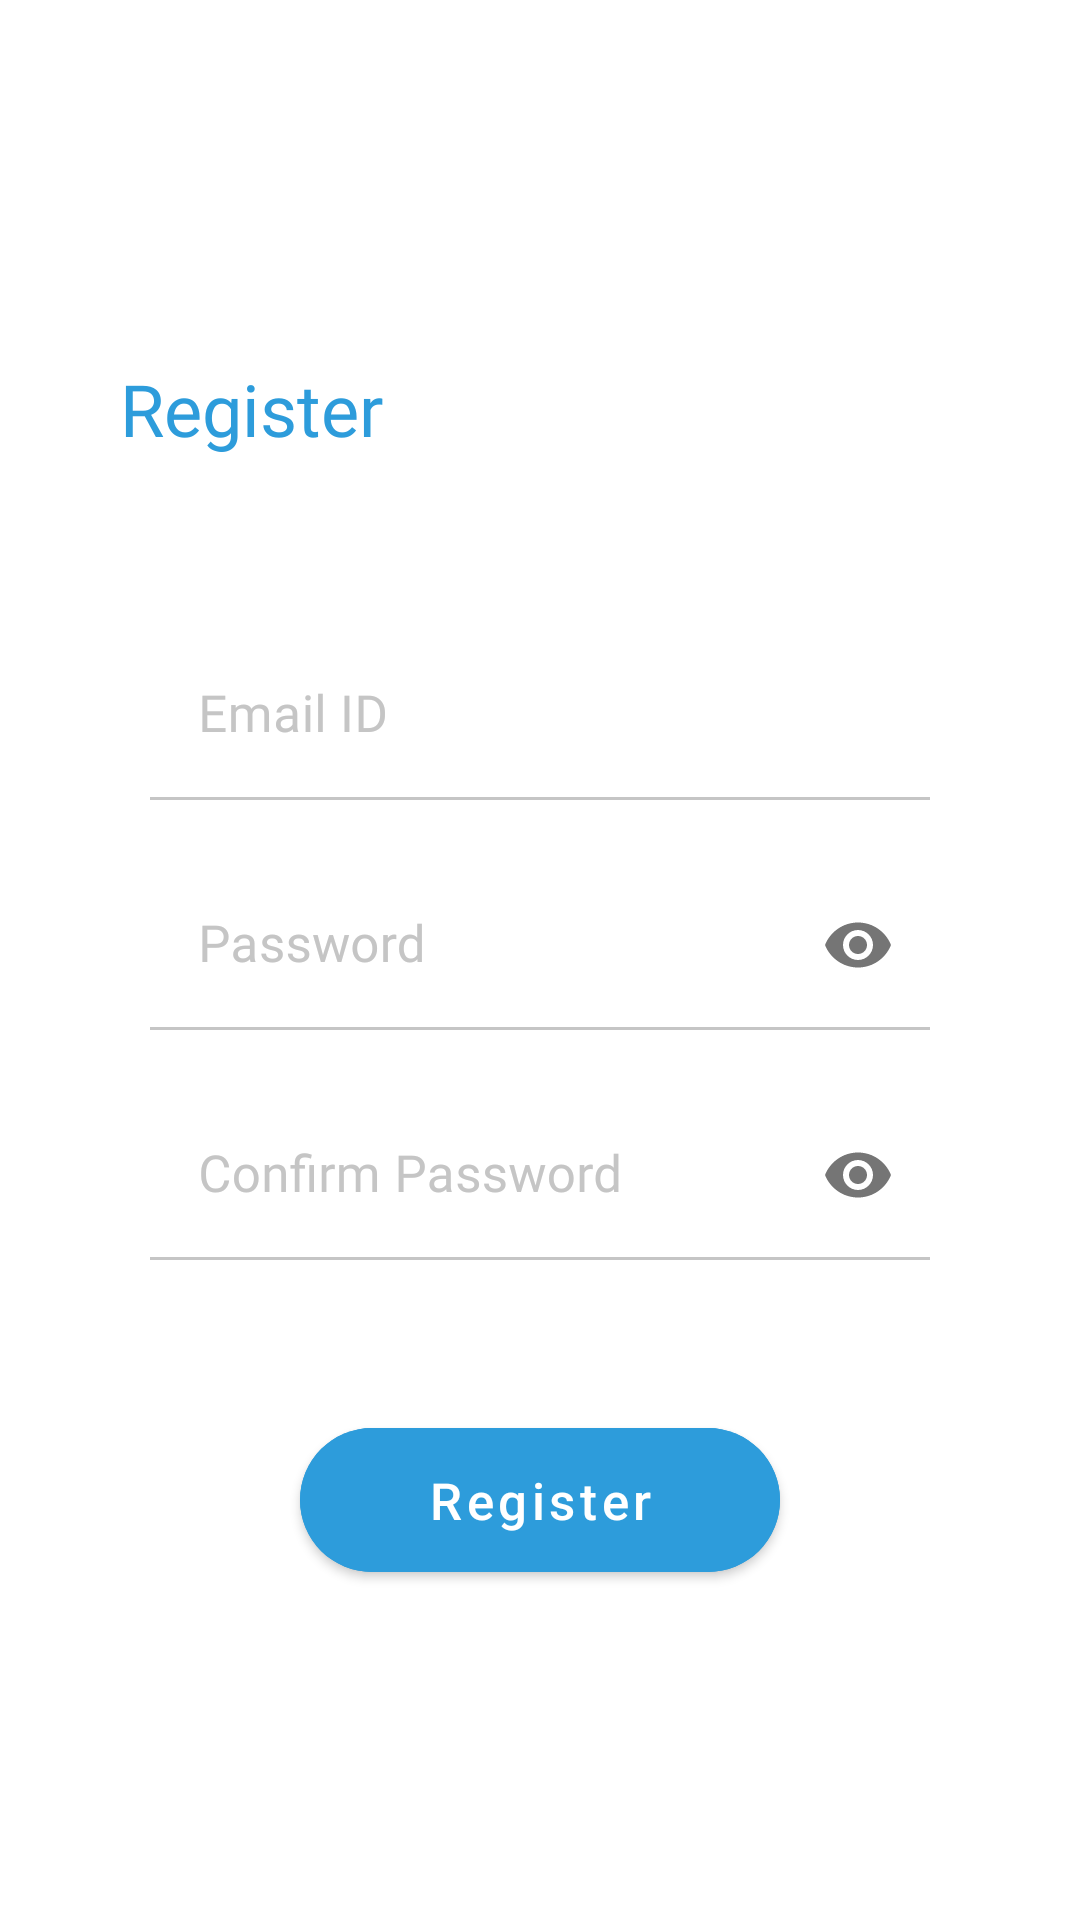

This screen was rendered from an Android layout file. Write that file and the resources it references.
<!-- AndroidManifest.xml: application theme AppTheme -->
<!-- res/layout/fragment_parent_registration_credentials.xml -->
<?xml version="1.0" encoding="utf-8"?>
<FrameLayout xmlns:android="http://schemas.android.com/apk/res/android"
    xmlns:tools="http://schemas.android.com/tools"
    android:layout_width="match_parent"
    android:layout_height="match_parent"
    xmlns:app="http://schemas.android.com/apk/res-auto"
    tools:context=".fragments.registration.ParentLoginFragment">

    <com.google.android.material.textview.MaterialTextView
        android:layout_width="wrap_content"
        android:layout_height="wrap_content"
        android:text="@string/register"
        android:fontFamily="@font/montserrat_extra_bold"
        android:textSize="24sp"
        android:textColor="@color/colorAccent"
        android:layout_marginTop="120dp"
        android:layout_marginStart="40dp"/>

    <LinearLayout
        android:layout_width="match_parent"
        android:layout_height="match_parent"
        android:orientation="vertical"
        android:gravity="center"
        tools:ignore="UselessParent">

        <com.google.android.material.textfield.TextInputLayout
            android:layout_width="match_parent"
            android:layout_height="wrap_content"
            android:layout_marginTop="100dp"
            android:layout_marginHorizontal="50dp"
            android:id="@+id/email_layout"
            android:hint="@string/email_id"
            android:textColorHint="@color/grey"
            app:hintTextAppearance="@style/TextAppearance.AppCompat.Small"
            app:hintTextColor="@color/colorAccent"
            app:boxStrokeColor="@color/input_text_field_color"
            style="@style/Widget.MaterialComponents.TextInputLayout.FilledBox">

            <com.google.android.material.textfield.TextInputEditText
                android:layout_width="match_parent"
                android:layout_height="match_parent"
                android:id="@+id/email_field"
                android:maxLines="1"
                android:textSize="17sp"
                android:background="@color/white"
                android:inputType="textEmailAddress"
                android:fontFamily="@font/roboto_regular"
                android:textColor="@color/colorAccent" />
        </com.google.android.material.textfield.TextInputLayout>

        <com.google.android.material.textfield.TextInputLayout
            android:layout_width="match_parent"
            android:layout_height="wrap_content"
            android:layout_marginHorizontal="50dp"
            android:layout_marginTop="20dp"
            android:id="@+id/password_layout"
            android:hint="@string/password"
            android:textColorHint="@color/grey"
            app:hintTextAppearance="@style/TextAppearance.AppCompat.Small"
            app:hintTextColor="@color/colorAccent"
            app:boxStrokeColor="@color/input_text_field_color"
            app:passwordToggleEnabled="true"
            style="@style/Widget.MaterialComponents.TextInputLayout.FilledBox">

            <com.google.android.material.textfield.TextInputEditText
                android:layout_width="match_parent"
                android:layout_height="match_parent"
                android:id="@+id/password_field"
                android:maxLines="1"
                android:textSize="17sp"
                android:background="@color/white"
                android:inputType="textPassword"
                android:fontFamily="@font/roboto_regular"
                android:textColor="@color/colorAccent" />
        </com.google.android.material.textfield.TextInputLayout>

        <com.google.android.material.textfield.TextInputLayout
            android:layout_width="match_parent"
            android:layout_height="wrap_content"
            android:layout_marginHorizontal="50dp"
            android:layout_marginBottom="35dp"
            android:layout_marginTop="20dp"
            android:id="@+id/confirm_password_layout"
            android:hint="@string/confirm_password"
            android:textColorHint="@color/grey"
            app:hintTextAppearance="@style/TextAppearance.AppCompat.Small"
            app:hintTextColor="@color/colorAccent"
            app:boxStrokeColor="@color/input_text_field_color"
            app:passwordToggleEnabled="true"
            style="@style/Widget.MaterialComponents.TextInputLayout.FilledBox">

            <com.google.android.material.textfield.TextInputEditText
                android:layout_width="match_parent"
                android:layout_height="match_parent"
                android:id="@+id/confirm_password_field"
                android:maxLines="1"
                android:textSize="17sp"
                android:background="@color/white"
                android:inputType="textPassword"
                android:fontFamily="@font/roboto_regular"
                android:textColor="@color/colorAccent" />
        </com.google.android.material.textfield.TextInputLayout>

        <com.google.android.material.button.MaterialButton
            android:layout_width="match_parent"
            android:layout_height="60dp"
            android:id="@+id/register_two_next"
            android:layout_marginTop="15dp"
            android:layout_marginRight="100dp"
            android:layout_marginLeft="100dp"
            android:text="@string/register"
            android:textColor="@color/white"
            android:backgroundTint="@color/colorAccent"
            android:fontFamily="@font/roboto_regular"
            android:textSize="17sp"
            android:textAllCaps="false"
            app:cornerRadius="30dp"
            style="@style/TextAppearance.MaterialComponents.Button" />
    </LinearLayout>
</FrameLayout>
<!-- resources referenced by this layout -->
<resources>
  <color name="colorAccent">#2D9CDB</color>
  <color name="grey">#c5c5c5</color>
  <color name="white">#ffffff</color>
  <string name="confirm_password">Confirm Password</string>
  <string name="email_id">Email ID</string>
  <string name="password">Password</string>
  <string name="register">Register</string>
  <style name="AppTheme" parent="Theme.MaterialComponents.Light.NoActionBar">
          
          <item name="colorControlNormal">#c5c5c5</item>
          <item name="colorControlHighlight">@color/colorAccent</item>
          <item name="colorControlActivated">@color/colorAccent</item>
      </style>
</resources>
